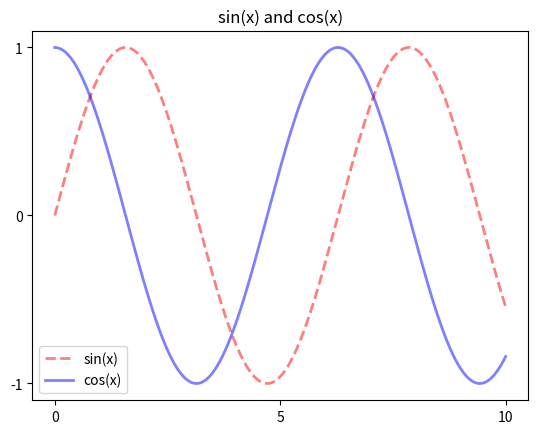

Write the Python code that produced this figure.
import matplotlib.pyplot as plt
import numpy as np

# Line Plot (simple)
x = np.linspace(0, 10, 1000)
# plt.plot(x, np.sin(x))
# plt.show()

# Object-Oriented API
fig, ax = plt.subplots()
ax.plot(x, np.sin(x), 'r--', linewidth=2, label='sin(x)' , alpha=0.5)
ax.plot(x, np.cos(x), 'b-', linewidth=2, label='cos(x)' , alpha=0.5)
ax.set_title('sin(x) and cos(x)')
ax.set_yticks([-1, 0, 1])
ax.set_xticks([0, 5, 10])
ax.legend()
# location
# ax.legend(loc='upper center')
plt.show()